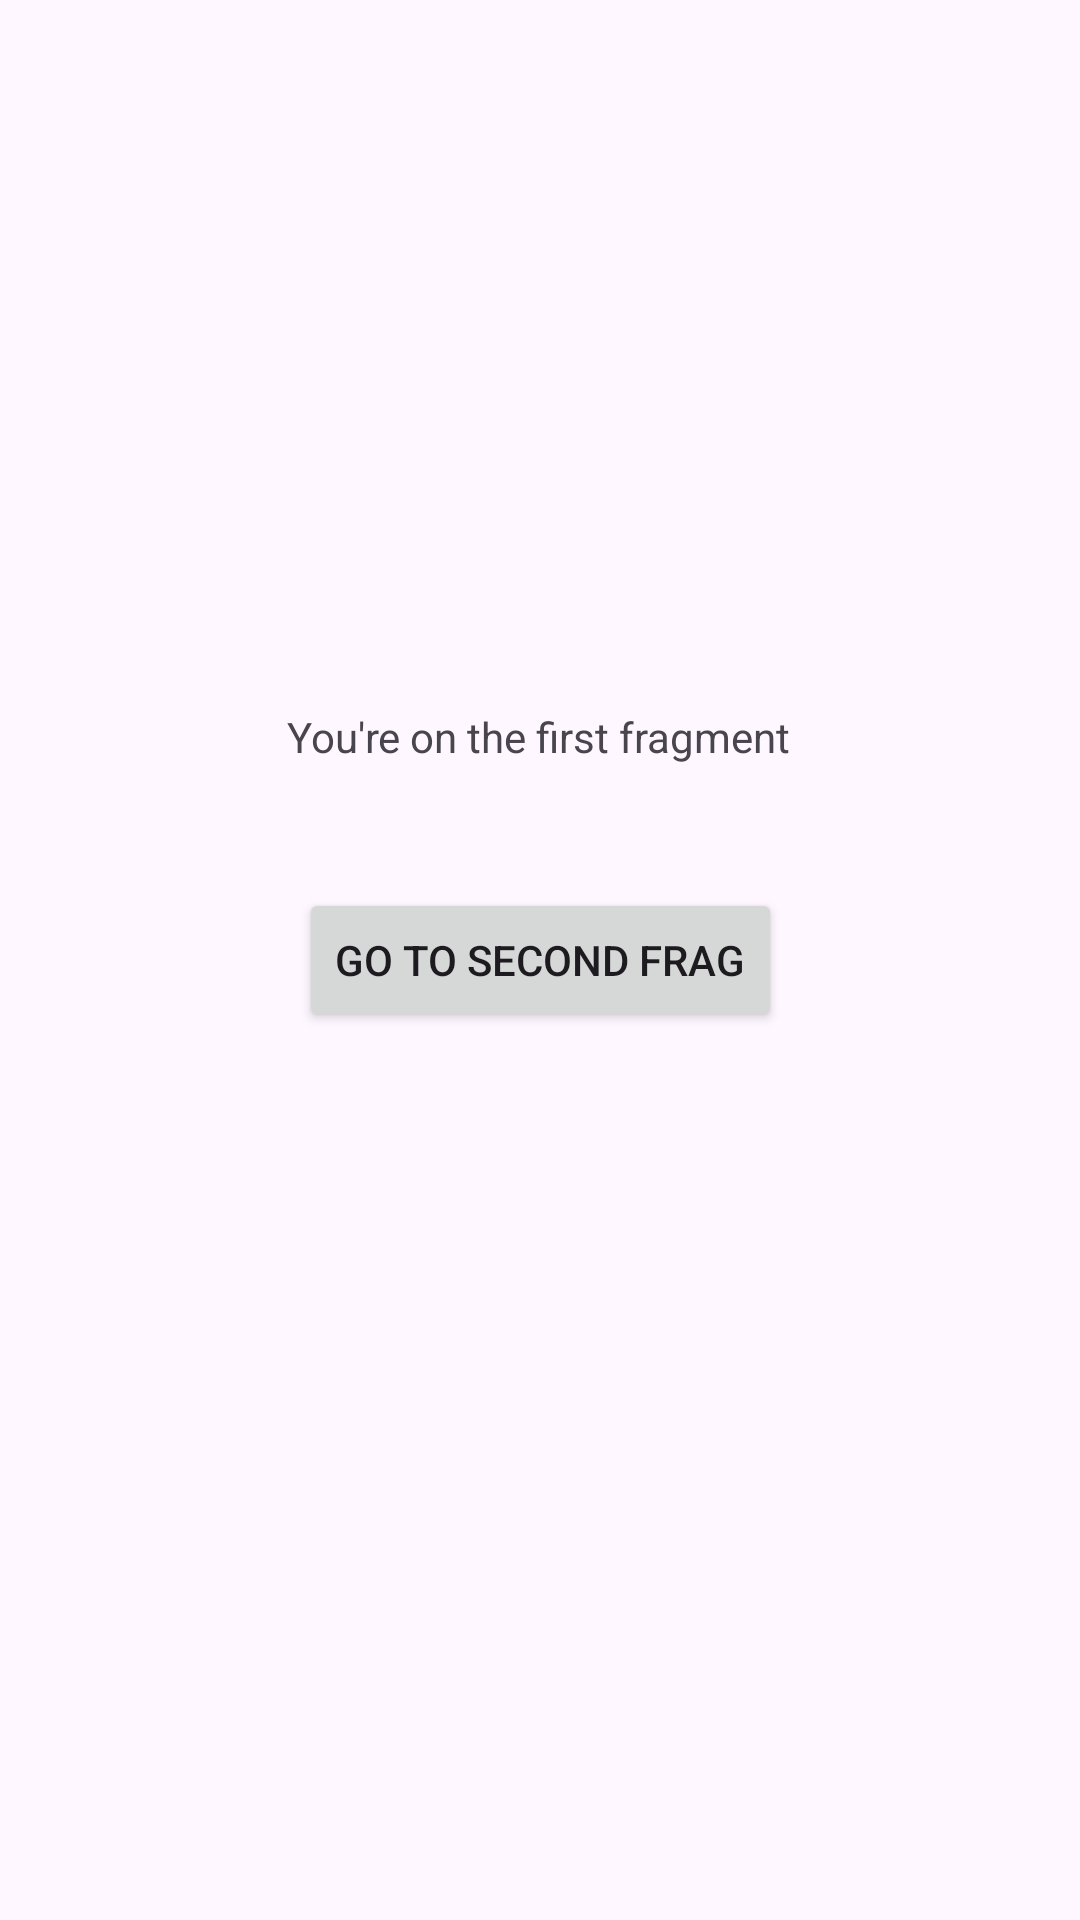

Reconstruct the res/layout file that produces this screen, plus the resources it refers to.
<!-- AndroidManifest.xml: application theme Theme.ADiosLePido -->
<!-- res/layout/first_fragment.xml -->
<?xml version="1.0" encoding="utf-8"?>
<androidx.constraintlayout.widget.ConstraintLayout xmlns:android="http://schemas.android.com/apk/res/android"
    xmlns:app="http://schemas.android.com/apk/res-auto"
    android:layout_width="match_parent"
    android:layout_height="match_parent">

    <TextView
        android:id="@+id/textView"
        android:layout_width="wrap_content"
        android:layout_height="wrap_content"
        android:text="You're on the first fragment"
        app:layout_constraintBottom_toBottomOf="parent"
        app:layout_constraintEnd_toEndOf="parent"
        app:layout_constraintHorizontal_bias="0.498"
        app:layout_constraintStart_toStartOf="parent"
        app:layout_constraintTop_toTopOf="parent"
        app:layout_constraintVertical_bias="0.38" />

    <Button
        android:id="@+id/firstFragButton"
        android:layout_width="wrap_content"
        android:layout_height="wrap_content"
        android:text="Go to second frag"
        app:layout_constraintBottom_toBottomOf="parent"
        app:layout_constraintEnd_toEndOf="parent"
        app:layout_constraintStart_toStartOf="parent"
        app:layout_constraintTop_toTopOf="parent" />
</androidx.constraintlayout.widget.ConstraintLayout>
<!-- resources referenced by this layout -->
<resources>
  <style name="Theme.ADiosLePido" parent="Base.Theme.ADiosLePido" />
  <style name="Base.Theme.ADiosLePido" parent="Theme.Material3.DayNight.NoActionBar">
          
          
      </style>
</resources>
